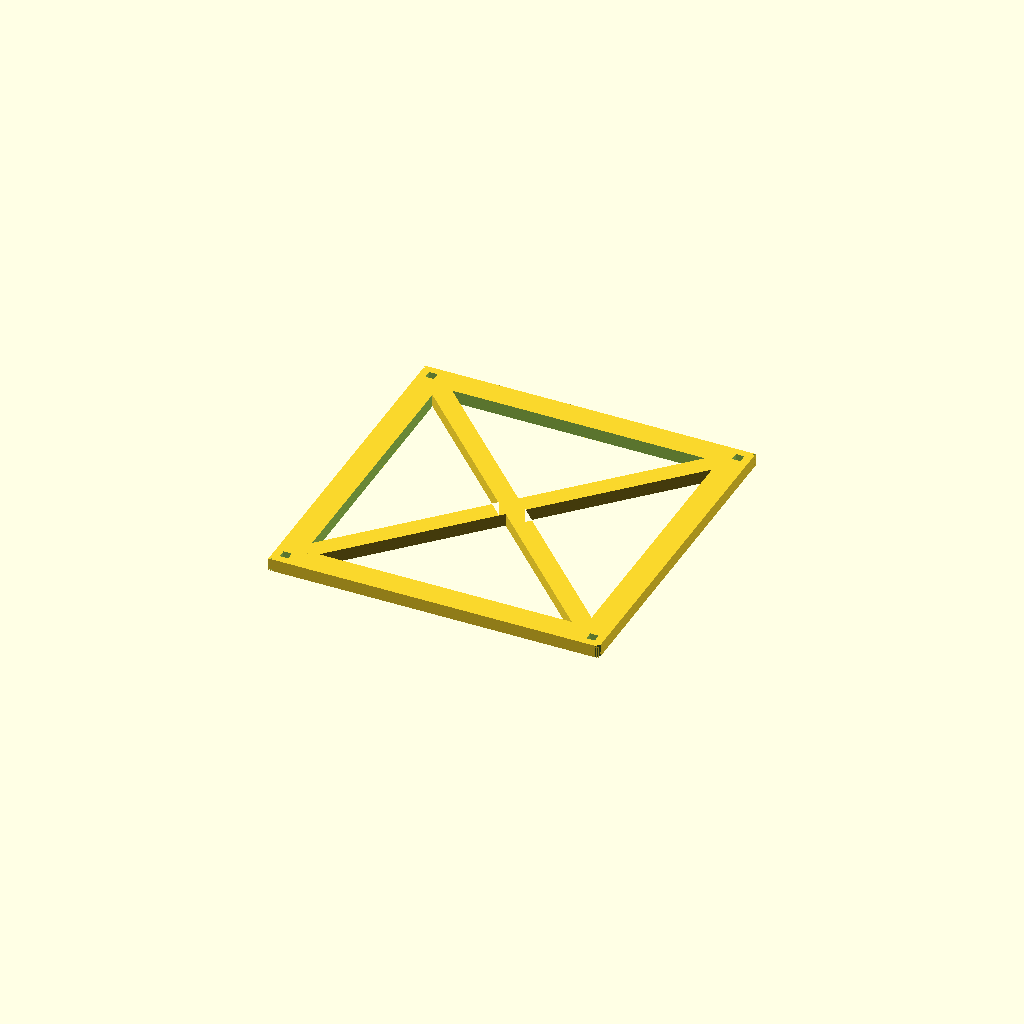
Cell 1 — every parameter at its default value.
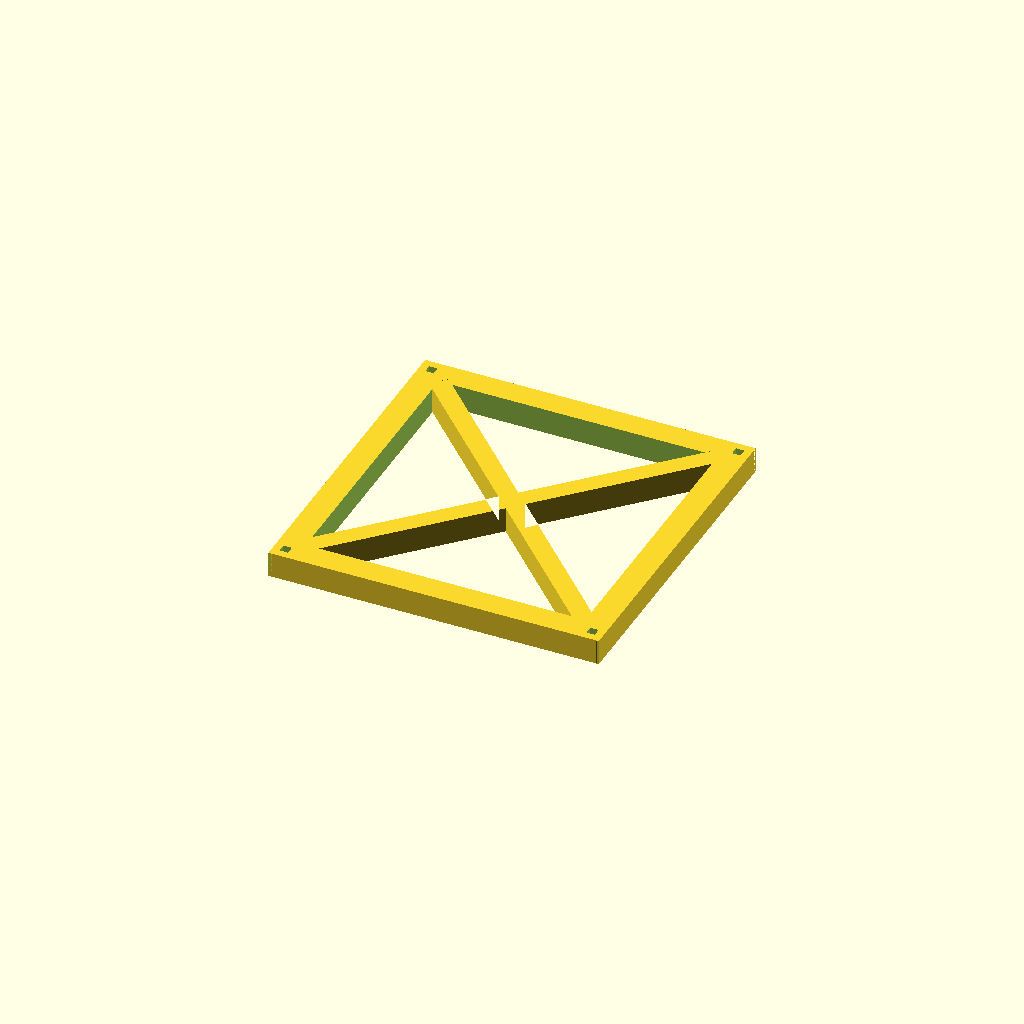
Cell 2: the same model with cap_thickness = 20.
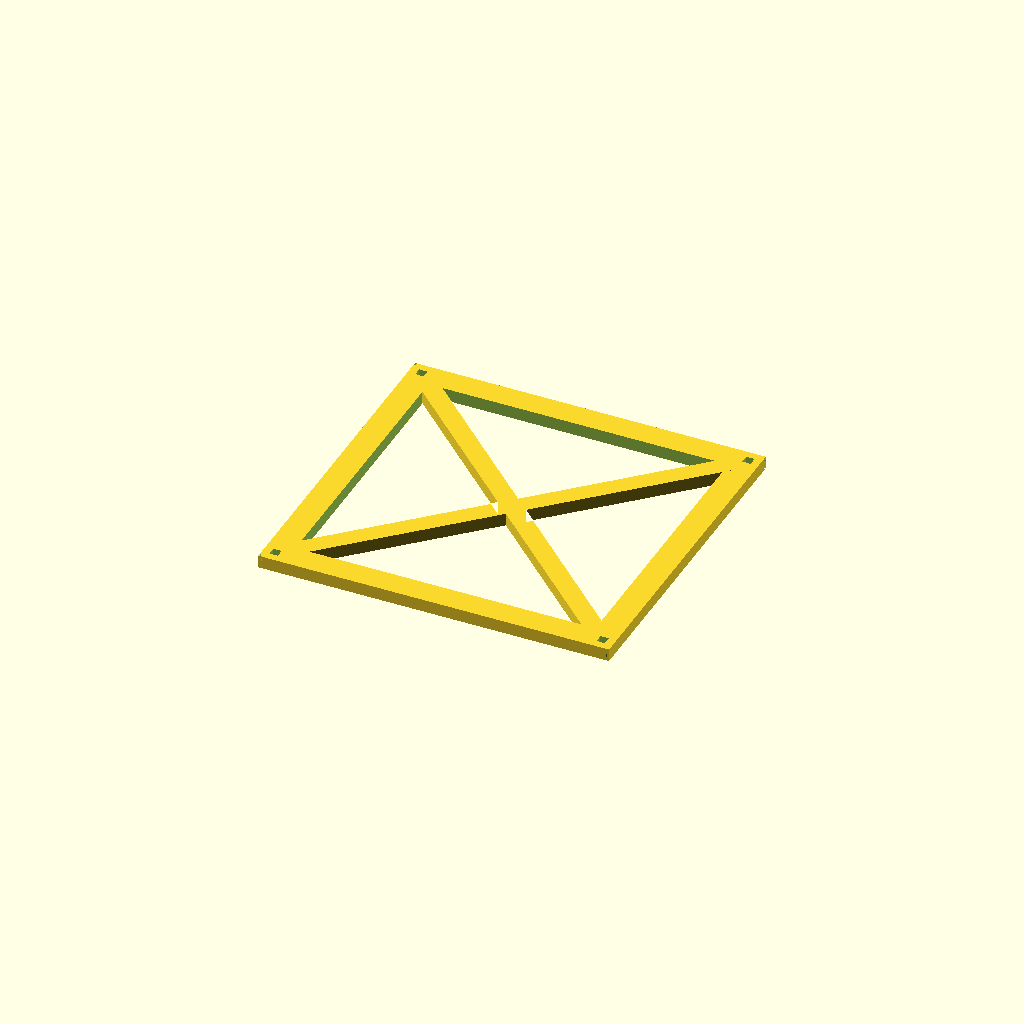
Cell 3 — side_edge_clearance set to 16, the other parameters unchanged.
All cells are drawn from one camera (rotation 55°, 0°, 25°, orthographic, colour scheme Cornfield), so only the parameter changes between them.
Source of the model, hardware/shelf_unit_cap.scad:
// WheresDat — Shelf unit end caps (top + bottom), carbon-rod corner posts
//
// Structural approach (see SPEC.md, "Irregular-size kit boxes get open
// shelves"): 4x solid carbon fiber square rod corner posts, real sourced
// size 6x6x420mm. Caps consume 10mm of post length at each end (420mm -
// 10 - 10 = 400mm usable post span left for shelves to slide on).
// One cap design serves both top and bottom — no differentiation
// requested yet.
//
// Not yet rendered/validated (no OpenSCAD CLI in this environment) —
// open in the actual app before printing, same caveat as
// hardware/sortimo_tray.scad.

/* [Printer] */
// Real printer bed is 300x300mm (see sortimo_tray.scad), but the target
// here is 280mm, not 300 — large flat prints like this need a brim for
// bed adhesion (corners lift otherwise), and a brim needs room outside
// the part's own footprint. Designing to the raw bed limit would leave
// no space for one.
max_footprint = 280; // mm

/* [Post geometry — real, sourced] */
post_size       = 6;   // mm, square cross-section (6x6x420mm carbon rod)
post_clearance  = 0.3; // mm, per-side fit clearance so the post slides/press-fits into its socket
cap_thickness   = 10;  // mm — "sacrifice 10mm top and bottom for the caps"

/* [Footprint — sized to hold 2 stacked 2x4 sortimo_tray.scad trays] */
// Derived 2026-09-07 from the tray's real dimensions (tray_x=219.2mm,
// tray_y=114.6mm at current defaults) for the "one shelf holds 2 trays,
// deep enough" layout: two trays stacked FRONT-TO-BACK (doubling the
// 114.6mm depth axis), not side-by-side left-right (doubling the 219.2mm
// axis instead) — the left-right layout would need a ~438mm-wide cap
// plate, well past the 280mm max_footprint above, so it's not printable
// as one piece. If side-by-side is actually what's wanted, this needs a
// split-cap design instead (same idea as sortimo_tray.scad's two-piece
// tray), not just different numbers here.
//
// First pass at this (post_spacing 230x240) still didn't actually fit
// two real trays laid over it — two things drove that: the fit
// clearance was razor-thin (2mm/side, near zero margin for print
// variance), and it didn't budget any depth at all for the front
// stopper rod below, which eats into the same Y axis the trays sit in.
// Widened for real here rather than nudged, since there was ~20mm of
// unused headroom under max_footprint going to waste anyway. Still not
// test-fit against a real print — two misses in a row on this number is
// reason enough to actually verify before committing to the full cap.
side_edge_clearance = 8;      // mm, per side (left/right, X axis) — general drop-in margin, not rod-related
back_edge_clearance = 8;      // mm, back side (Y axis) — general drop-in margin
front_rod_size      = 2;      // mm, the 2mm square carbon rod glued across the front
front_rod_clearance = 0.6;    // mm, total (0.3/side) so the rod seats without binding
// front_rod_depth is space reserved on the front (Y axis) for the rod to
// sit as a stopper right at the tray's front edge — the actual socket/
// groove that holds it is a feature of the shelf panel (not yet built),
// this just makes sure the overall footprint has room for it.
front_rod_depth     = front_rod_size + front_rod_clearance;

post_spacing_x = 219.2 + post_size + 2 * side_edge_clearance; // one tray's width + margin both sides
post_spacing_y = 2 * 114.6 + post_size + back_edge_clearance + front_rod_depth; // 2 stacked trays' depth + back margin + front rod allowance

/* [Frame + X-girder — replaces the old honeycomb lattice] */
// The honeycomb produced a lot of small print-path corners (every hex
// cell is 6 of them) — slow and a lot of direction-change stress points
// for not much structural benefit. Solid frame around the perimeter plus
// two diagonal beams crossing in the center is far simpler to print and
// still ties the whole plate together.
min_wall     = 3;  // mm — the one hard constraint: "at least 3mm thick for support"
frame_width  = 20; // mm, solid border width measured in from the plate's outer edge
girder_width = 15; // mm, width of each diagonal beam

/* [Full-height corner chamfer] */
// 2026-09-08 revision: full vertical edge top to bottom, not just a
// base-relief cut — different from the tray/box treatment on purpose.
chamfer_size   = 3; // mm, cut along each edge meeting at the corner
chamfer_height = cap_thickness; // mm — the whole plate thickness, not just the base

// ---------------------------------------------------------------------
// Derived geometry
// ---------------------------------------------------------------------

// Keeps the post sockets clear of the plate's own outer edge — driven by
// min_wall, not picked independently.
edge_margin = min_wall + post_size / 2 + post_clearance;

plate_x = post_spacing_x + post_size + 2 * edge_margin;
plate_y = post_spacing_y + post_size + 2 * edge_margin;

assert(plate_x <= max_footprint,
    str("Cap X (", plate_x, "mm) exceeds max_footprint (", max_footprint, "mm) — leaves no room for a brim; trim post_spacing_x"));
assert(plate_y <= max_footprint,
    str("Cap Y (", plate_y, "mm) exceeds max_footprint (", max_footprint, "mm) — leaves no room for a brim; trim post_spacing_y"));

module post_socket(x, y) {
    // Through-slot, not a blind pocket — "10mm tall slots"
    translate([x, y, 0])
        cube([post_size + 2 * post_clearance, post_size + 2 * post_clearance, cap_thickness + 1], center = true);
}

// A single straight beam of constant width from p1 to p2, in the XY
// plane — used to build each diagonal of the X girder as an exact
// rectangle rather than a hull/approximation.
module beam(p1, p2, width) {
    dir = p2 - p1;
    len = norm(dir);
    unit = dir / len;
    perp = [-unit[1], unit[0]] * width / 2;
    polygon([p1 + perp, p2 + perp, p2 - perp, p1 - perp]);
}

module x_girder(width, height) {
    linear_extrude(height = cap_thickness + 1, center = true) {
        beam([-width / 2, -height / 2], [width / 2, height / 2], girder_width);
        beam([-width / 2, height / 2], [width / 2, -height / 2], girder_width);
    }
}

// Everything inside the frame gets removed except the X girder, which
// spans corner-to-corner of the interior rectangle and so ties directly
// into the solid frame at both ends of each beam.
module frame_interior_cut(width, height) {
    difference() {
        cube([width, height, cap_thickness + 1], center = true);
        x_girder(width, height);
    }
}

module base_chamfer_cut(width, depth, size, height) {
    corners = [[0, 0], [width, 0], [0, depth], [width, depth]];
    for (c = corners) {
        dx = (c[0] == 0) ? 1 : -1;
        dy = (c[1] == 0) ? 1 : -1;
        translate([c[0], c[1], -0.5])
            linear_extrude(height = height + 0.5)
                polygon([[0, 0], [dx * size, 0], [0, dy * size]]);
    }
}

module end_cap() {
    difference() {
        cube([plate_x, plate_y, cap_thickness], center = true);

        frame_interior_cut(plate_x - 2 * frame_width, plate_y - 2 * frame_width);

        for (x = [-post_spacing_x / 2, post_spacing_x / 2])
            for (y = [-post_spacing_y / 2, post_spacing_y / 2])
                post_socket(x, y);

        // Same corner-relief cut as the other hardware files — this
        // module works in a 0,0-origin local frame, so shift into the
        // centered plate's coordinate space rather than changing it.
        translate([-plate_x / 2, -plate_y / 2, -cap_thickness / 2])
            base_chamfer_cut(plate_x, plate_y, chamfer_size, chamfer_height);
    }
}

end_cap();
Customizer parameters (derived from the source; name, type, default, range or options):
max_footprint: number, default 280
post_size: number, default 6
post_clearance: number, default 0.3
cap_thickness: number, default 10
side_edge_clearance: number, default 8
back_edge_clearance: number, default 8
front_rod_size: number, default 2
front_rod_clearance: number, default 0.6
min_wall: number, default 3
frame_width: number, default 20
girder_width: number, default 15
chamfer_size: number, default 3
